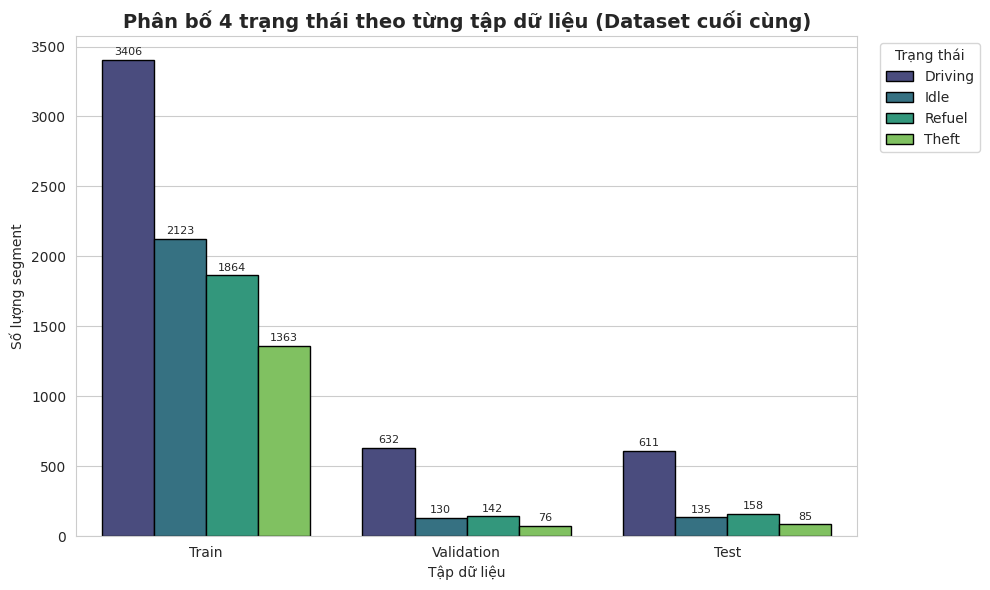

Source code (Python):
import matplotlib.pyplot as plt
import numpy as np
import pandas as pd
import seaborn as sns

# Dữ liệu từ log huấn luyện cuối cùng (sau khi bổ sung Refuel synthetic)
data = {
    'Tập': ['Train', 'Train', 'Train', 'Train',
            'Validation', 'Validation', 'Validation', 'Validation',
            'Test', 'Test', 'Test', 'Test'],
    'Trạng thái': ['Driving', 'Idle', 'Refuel', 'Theft'] * 3,
    'Số segment': [3406, 2123, 1864, 1363,   # Train
                   632, 130, 142, 76,        # Validation
                   611, 135, 158, 85]        # Test
}
df = pd.DataFrame(data)

# Sắp xếp thứ tự tập
order = ['Train', 'Validation', 'Test']
df['Tập'] = pd.Categorical(df['Tập'], categories=order, ordered=True)

# ============================================================
# BÁO CÁO TỶ LỆ PHẦN TRĂM
# ============================================================
print("\n" + "="*60)
print("BÁO CÁO PHÂN BỐ TRẠNG THÁI THEO TẬP DỮ LIỆU (CUỐI CÙNG)")
print("="*60)

total_per_set = df.groupby('Tập')['Số segment'].sum()

for tap in order:
    subset = df[df['Tập'] == tap]
    total = total_per_set[tap]
    print(f"\nTập {tap} (tổng: {total} segment)")
    print("-" * 40)
    for _, row in subset.iterrows():
        percent = (row['Số segment'] / total) * 100
        print(f"  {row['Trạng thái']:<10} : {row['Số segment']:5d}  ({percent:5.1f}%)")
    print(f"  {'TỔNG':<10} : {total:5d}  (100.0%)")

print("\n" + "="*60)
# ============================================================

# Thiết lập style và vẽ biểu đồ
sns.set_style("whitegrid")
plt.figure(figsize=(10, 6))

ax = sns.barplot(
    data=df,
    x='Tập',
    y='Số segment',
    hue='Trạng thái',
    palette='viridis',
    edgecolor='black'
)

# Thêm nhãn giá trị lên đầu mỗi cột
for container in ax.containers:
    ax.bar_label(container, fmt='%d', label_type='edge', fontsize=8, padding=2)

plt.title('Phân bố 4 trạng thái theo từng tập dữ liệu (Dataset cuối cùng)', fontsize=14, fontweight='bold')
plt.xlabel('Tập dữ liệu')
plt.ylabel('Số lượng segment')
plt.legend(title='Trạng thái', bbox_to_anchor=(1.02, 1), loc='upper left')
plt.tight_layout()

# Lưu ảnh thay vì hiển thị (nếu chạy trên server không có GUI)
plt.savefig('final_dataset_distribution.png', dpi=150, bbox_inches='tight')
print("Biểu đồ đã được lưu: final_dataset_distribution.png")
